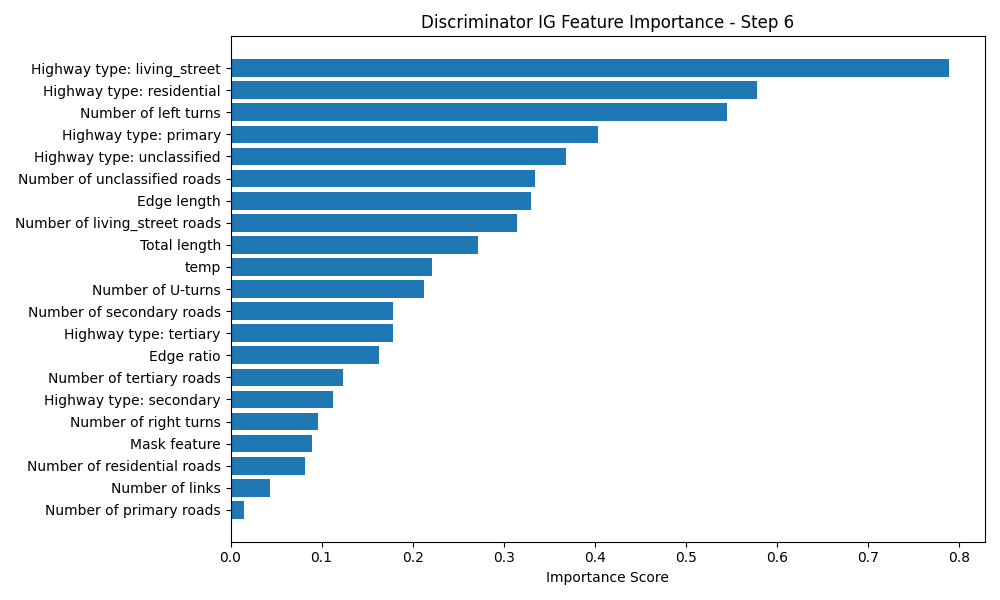

The data file committed next to this chart (first rows):
Feature, Importance Score
Highway type: living_street, 0.7895
Highway type: residential, 0.5788
Number of left turns, 0.5455
Highway type: primary, 0.4037
Highway type: unclassified, 0.3691
Number of unclassified roads, 0.3345
Edge length, 0.3298
Number of living_street roads, 0.3151
Total length, 0.2714
temp, 0.2209
Number of U-turns, 0.2122
Number of secondary roads, 0.1788
Highway type: tertiary, 0.1781
Edge ratio, 0.163
Number of tertiary roads, 0.1239
Highway type: secondary, 0.1123
Number of right turns, 0.09656
Mask feature, 0.08999
Number of residential roads, 0.08232
Number of links, 0.04358
Number of primary roads, 0.01488
